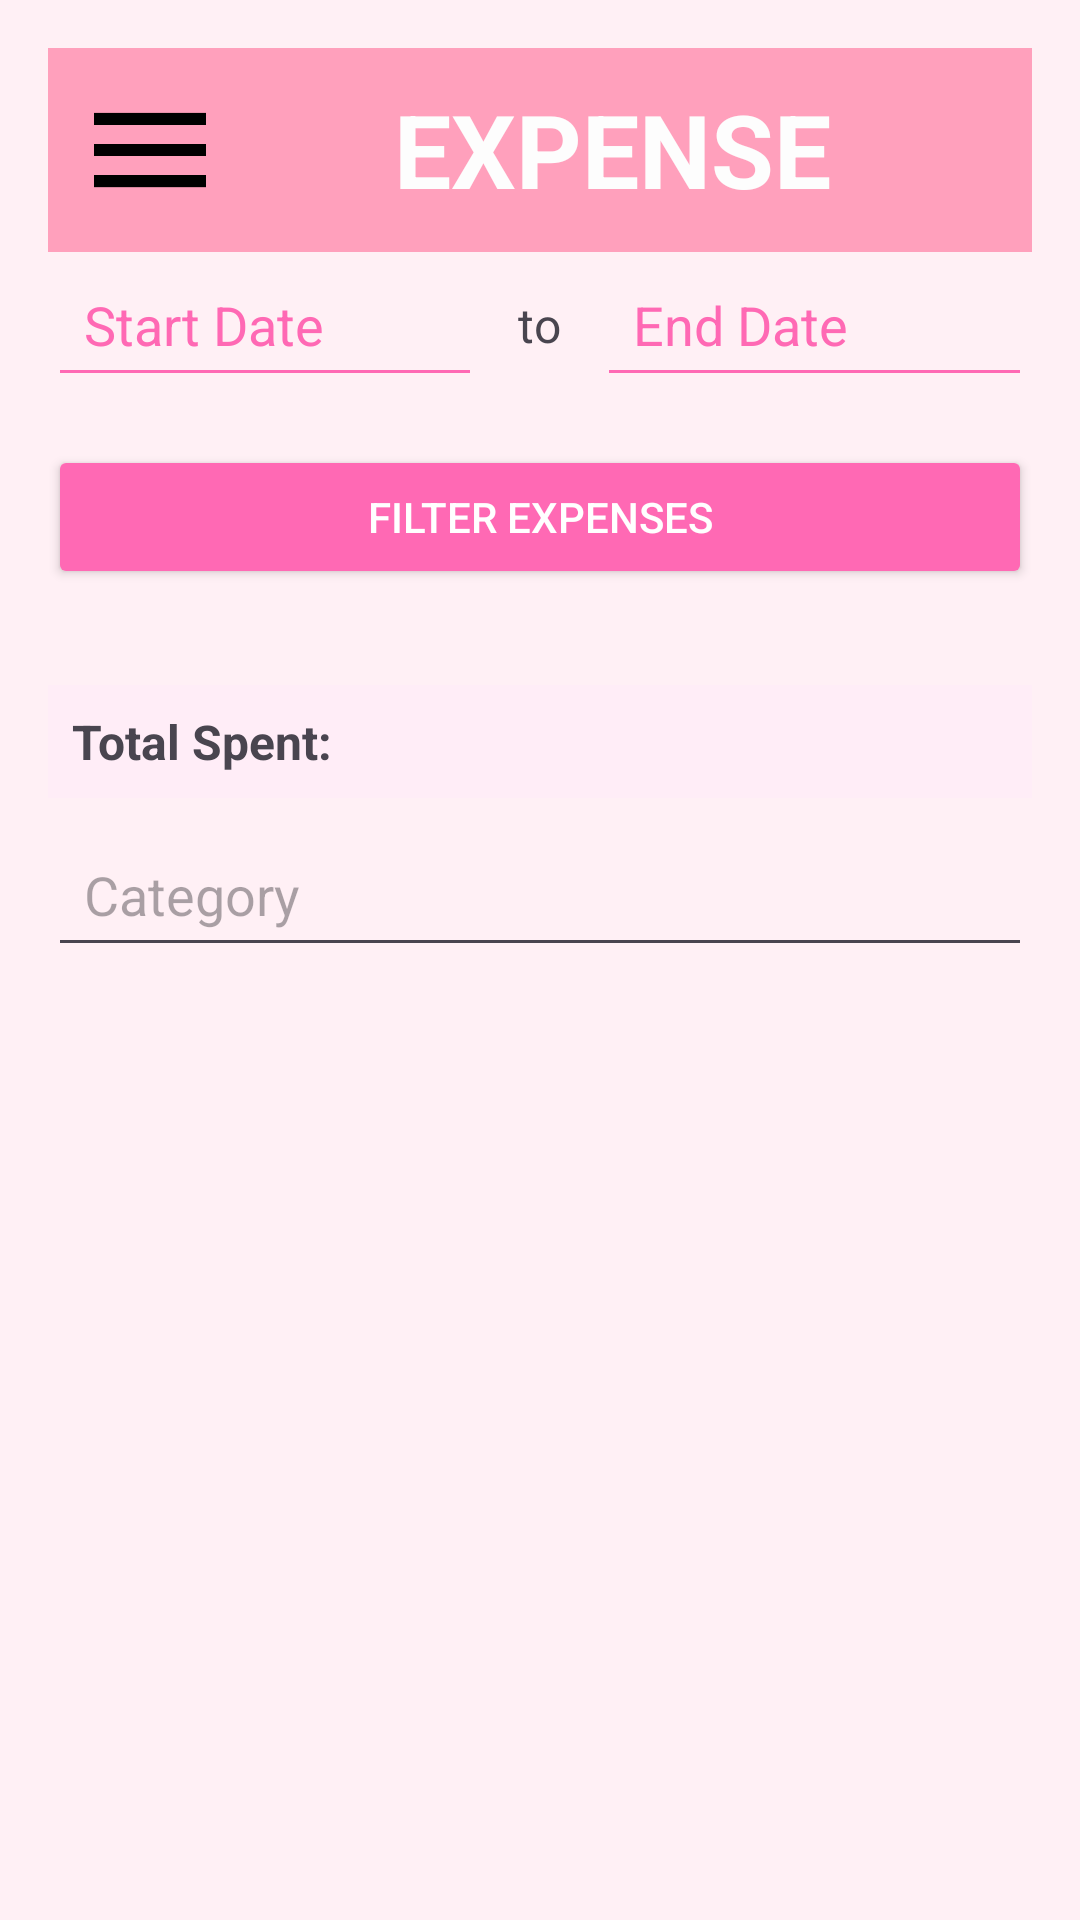

Android layout source for this screen:
<!-- AndroidManifest.xml: application theme Theme.MoneyTrees1 -->
<!-- res/layout/activity_expense_history.xml -->
<?xml version="1.0" encoding="utf-8"?>
<LinearLayout xmlns:android="http://schemas.android.com/apk/res/android"
    xmlns:app="http://schemas.android.com/apk/res-auto"
    xmlns:tools="http://schemas.android.com/tools"
    android:layout_width="match_parent"
    android:layout_height="match_parent"
    android:orientation="vertical"
    android:padding="16dp"
    android:background="#FFF0F5">

    
    <LinearLayout
        android:id="@+id/navigation_menu"
        android:layout_width="match_parent"
        android:layout_height="wrap_content"
        android:background="#FFA0BC"
        android:gravity="center"
        android:orientation="horizontal"
        android:padding="10dp">

        <ImageView
            android:id="@+id/nav_menu"
            android:layout_width="48dp"
            android:layout_height="48dp"
            android:clickable="true"
            android:contentDescription="Menu"
            android:src="@drawable/menu" />

        <TextView
            android:id="@+id/textView3"
            android:layout_width="170dp"
            android:layout_height="46dp"
            android:layout_weight="1"
            android:text="EXPENSE HISTORY"
            android:textAlignment="center"
            android:textColor="#FDFDFD"
            android:textSize="34sp"
            android:textStyle="bold" />
    </LinearLayout>

    
    <LinearLayout
        android:layout_width="match_parent"
        android:layout_height="wrap_content"
        android:orientation="horizontal"
        android:gravity="center_vertical"
        android:layout_marginBottom="16dp">

        <EditText
            android:id="@+id/et_start_date"
            android:layout_width="0dp"
            android:layout_height="wrap_content"
            android:layout_weight="1"
            android:hint="Start Date"
            android:focusable="false"
            android:backgroundTint="#FF69B4"
            android:textColorHint="#FF69B4"
            android:padding="12dp"/>

        <TextView
            android:layout_width="wrap_content"
            android:layout_height="wrap_content"
            android:text=" to "
            android:textSize="16sp"
            android:layout_marginHorizontal="8dp"/>

        <EditText
            android:id="@+id/et_end_date"
            android:layout_width="0dp"
            android:layout_height="wrap_content"
            android:layout_weight="1"
            android:hint="End Date"
            android:focusable="false"
            android:backgroundTint="#FF69B4"
            android:textColorHint="#FF69B4"
            android:padding="12dp"/>
    </LinearLayout>

    <Button
        android:id="@+id/btn_filter"
        android:layout_width="match_parent"
        android:layout_height="wrap_content"
        android:text="Filter Expenses"
        android:backgroundTint="#FF69B4"
        android:textColor="#FFFFFF"
        android:layout_marginBottom="16dp"/>

    
    <androidx.recyclerview.widget.RecyclerView
        android:id="@+id/rv_category_totals"
        android:layout_width="match_parent"
        android:layout_height="wrap_content"
        android:layout_marginBottom="16dp"
        app:layoutManager="androidx.recyclerview.widget.LinearLayoutManager"
        tools:listitem="@layout/item_category_total" />

    
    <LinearLayout
        android:layout_width="match_parent"
        android:layout_height="wrap_content"
        android:orientation="horizontal"
        android:padding="8dp"
        android:background="#FFEDF7"
        android:layout_marginBottom="8dp">

        <TextView
            android:layout_width="0dp"
            android:layout_height="wrap_content"
            android:layout_weight="1"
            android:text="Total Spent:"
            android:textSize="16sp"
            android:textStyle="bold"/>

        <TextView
            android:id="@+id/tv_total_transactions"
            android:layout_width="wrap_content"
            android:layout_height="wrap_content"
            android:textSize="16sp"
            android:textStyle="bold"
            android:textColor="#FF69B4"/>
    </LinearLayout>

    <EditText
        android:id="@+id/et_category"
        android:layout_width="match_parent"
        android:layout_height="wrap_content"
        android:hint="Category"
        android:padding="12dp" />

    
    <androidx.recyclerview.widget.RecyclerView
        android:id="@+id/rv_expenses"
        android:layout_width="match_parent"
        android:layout_height="match_parent"
        android:layout_marginTop="8dp"
        app:layoutManager="androidx.recyclerview.widget.LinearLayoutManager"/>

    
    <TextView
        android:id="@+id/empty_state_text"
        android:layout_width="match_parent"
        android:layout_height="wrap_content"
        android:text="No expenses found"
        android:visibility="gone"
        android:gravity="center"
        android:textSize="18sp"
        android:layout_marginTop="16dp"/>
</LinearLayout>
<!-- res/layout/item_category_total.xml (included above) -->
<?xml version="1.0" encoding="utf-8"?>
<LinearLayout xmlns:android="http://schemas.android.com/apk/res/android"
    android:layout_width="wrap_content"
    android:layout_height="wrap_content"
    android:orientation="vertical"
    android:padding="8dp"
    android:layout_margin="4dp"
    android:background="#F9F9F9"
    android:layout_gravity="center">

    <TextView
        android:id="@+id/tv_category_name"
        android:layout_width="wrap_content"
        android:layout_height="wrap_content"
        android:textSize="14sp"
        android:textColor="#FF69B4"
        android:textStyle="bold"
        android:text="Category Name" />

    <TextView
        android:id="@+id/tv_total_amount"
        android:layout_width="wrap_content"
        android:layout_height="wrap_content"
        android:textSize="16sp"
        android:textColor="#000000"
        android:text="0.00" />

    <TextView
        android:id="@+id/tv_category_total"
        android:layout_width="wrap_content"
        android:layout_height="wrap_content"
        android:text="Category Total"
        android:textColor="#000000"
        android:textSize="12sp" />
</LinearLayout>
<!-- resources referenced by this layout -->
<resources>
  <!-- drawable menu: png bitmap (drawable, 3717 bytes) -->
  <style name="Theme.MoneyTrees1" parent="Base.Theme.MoneyTrees1" />
  <style name="Base.Theme.MoneyTrees1" parent="Theme.Material3.DayNight.NoActionBar">
          
          
      </style>
</resources>
